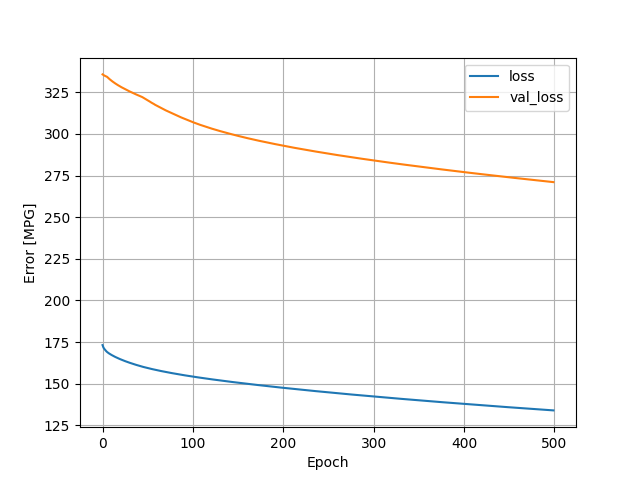

Source data for this figure (header and first rows):
, loss, val_loss, epoch
0, 173.1, 335.8, 0
1, 171.7, 335.4, 1
2, 170.8, 335.1, 2
3, 170.2, 334.8, 3
4, 169.6, 334.6, 4
5, 169, 334.3, 5
6, 168.6, 333.8, 6
7, 168.2, 333.3, 7
8, 167.9, 332.8, 8
9, 167.5, 332.4, 9
10, 167.2, 331.9, 10
11, 166.9, 331.5, 11
12, 166.6, 331.1, 12
13, 166.3, 330.8, 13
14, 166.1, 330.4, 14
15, 165.8, 330, 15
16, 165.5, 329.7, 16
17, 165.3, 329.3, 17
18, 165.1, 329, 18
19, 164.8, 328.7, 19
20, 164.6, 328.4, 20
21, 164.4, 328.1, 21
22, 164.1, 327.8, 22
23, 163.9, 327.5, 23
24, 163.7, 327.2, 24
25, 163.5, 326.9, 25
26, 163.3, 326.6, 26
27, 163.1, 326.4, 27
28, 162.9, 326.1, 28
29, 162.7, 325.8, 29
30, 162.5, 325.5, 30
31, 162.4, 325.3, 31
32, 162.2, 325, 32
33, 162, 324.8, 33
34, 161.8, 324.5, 34
35, 161.6, 324.3, 35
36, 161.5, 324, 36
37, 161.3, 323.8, 37
38, 161.1, 323.6, 38
39, 161, 323.3, 39
40, 160.8, 323.1, 40
41, 160.7, 322.9, 41
42, 160.5, 322.6, 42
43, 160.3, 322.4, 43
44, 160.2, 322.2, 44
45, 160, 321.8, 45
46, 159.9, 321.5, 46
47, 159.8, 321.2, 47
48, 159.6, 320.8, 48
49, 159.5, 320.5, 49
50, 159.4, 320.2, 50
51, 159.2, 319.8, 51
52, 159.1, 319.5, 52
53, 159, 319.2, 53
54, 158.8, 318.8, 54
55, 158.7, 318.6, 55
56, 158.6, 318.2, 56
57, 158.5, 317.9, 57
58, 158.4, 317.6, 58
59, 158.2, 317.3, 59
... 440 more rows
